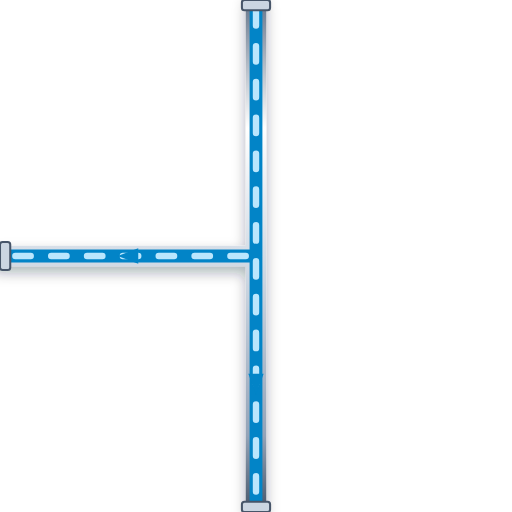
t = 0.00 s
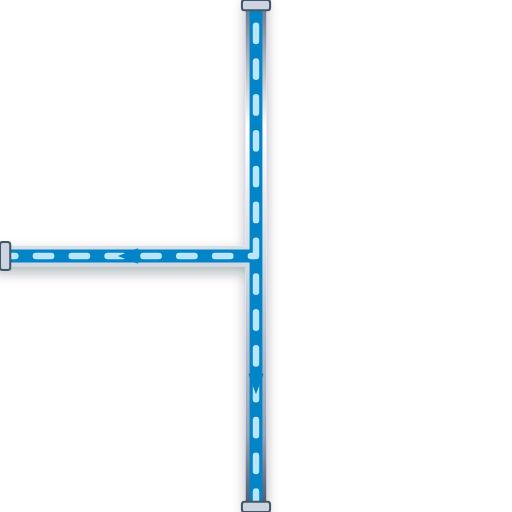
t = 0.20 s
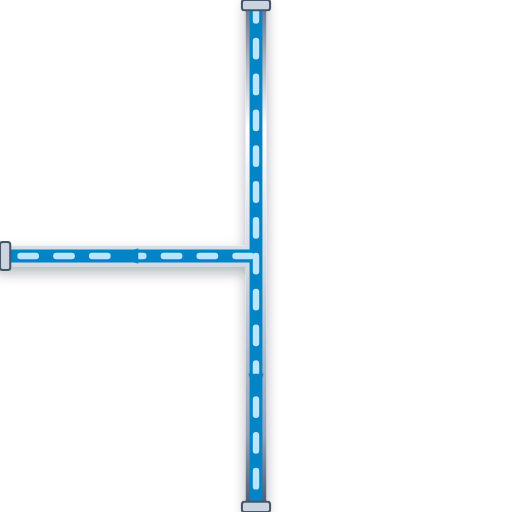
t = 0.40 s
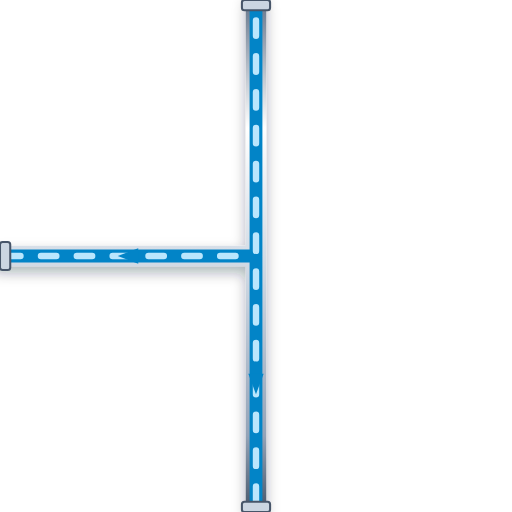
t = 0.60 s

The animated SVG that drew these frames (rendered in a browser with its animation timeline set to each time). Animation: 1 CSS @keyframes rule; one cycle of 0.80 s, repeats indefinitely.

<svg xmlns="http://www.w3.org/2000/svg" viewBox="0 0 200 200" width="200" height="200">
  <defs>
    <style>
      @keyframes p-flow-anim {
        from { stroke-dashoffset: 24; } to { stroke-dashoffset: 0; }
      }
      .anim-p-flow {
        stroke-dasharray: 6 8;
        animation: p-flow-anim 0.8s linear infinite;
      }
    </style>
    <filter id="ssPipeShadow" x="-15%" y="-15%" width="130%" height="130%">
      <feDropShadow dx="0" dy="2.5" stdDeviation="2.5" flood-color="#0f172a" flood-opacity="0.32" />
    </filter>
    <linearGradient id="ssPipeGradH" x1="0%" y1="0%" x2="0%" y2="100%">
      <stop offset="0%" stop-color="#64748b" /><stop offset="25%" stop-color="#ffffff" />
      <stop offset="55%" stop-color="#cbd5e1" /><stop offset="85%" stop-color="#94a3b8" /><stop offset="100%" stop-color="#475569" />
    </linearGradient>
  </defs>

  <!-- Stainless Steel 316 Outer Casing (8px with 3D Drop Shadow) -->
  <path d="M 100 0 L 100 200 M 100 100 L 0 100" stroke="url(#ssPipeGradH)" stroke-width="8" fill="none" stroke-linecap="round" stroke-linejoin="round" filter="url(#ssPipeShadow)"/>

  <!-- Process Fluid Core (5px) -->
  <path d="M 100 0 L 100 200 M 100 100 L 0 100" stroke="#0284C7" stroke-width="5" fill="none" stroke-linecap="round" stroke-linejoin="round"/>

  <!-- Animated Fluid Flow Stream Dashes (2.5px) -->
  <path d="M 100 0 L 100 200 M 100 100 L 0 100" stroke="#BAE6FD" stroke-width="2.5" fill="none" stroke-linejoin="round" stroke-linecap="round" class="anim-p-flow"/>

  <!-- Directional Flow Arrow -->
  <polygon points="97,146 100,154 103,146" fill="#0284C7" /> <polygon points="54,97 46,100 54,103" fill="#0284C7" />

  <!-- ANSI Flange Connection Collars -->
  <rect x="94.5" y="0" width="11" height="4" rx="1" fill="#cbd5e1" stroke="#475569" stroke-width="0.8"/>
  <rect x="94.5" y="196" width="11" height="4" rx="1" fill="#cbd5e1" stroke="#475569" stroke-width="0.8"/>
  <rect x="0" y="94.5" width="4" height="11" rx="1" fill="#cbd5e1" stroke="#475569" stroke-width="0.8"/>
</svg>
